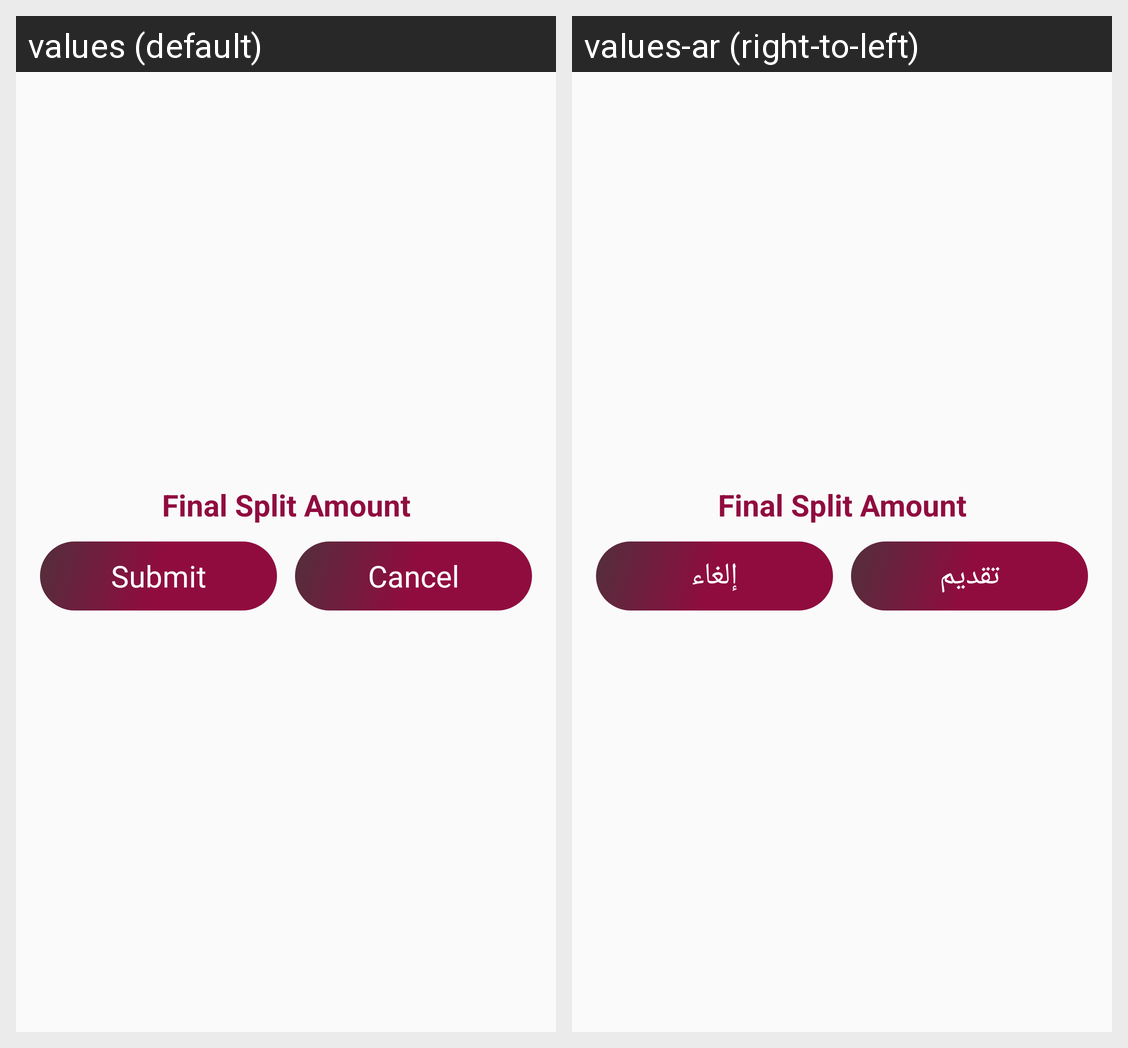

Translations of the strings shown on this Android screen, per locale in the grid:
Android screen res/layout/finalsplitamount.xml rendered under 2 locales, left to right: values (default), values-ar (right-to-left). Device: Nexus 5 (rendered at 1080×1920; each locale shown at half size, 540×960, under a caption strip naming it); theme AppTheme.
Strings drawn on this screen, with the default value and each locale's value (text and hints the layout hard-codes, and strings that could not be matched under every locale, appear in the picture but are not listed):

submit
  values: Submit
  values-ar: تقديم

cancel
  values: Cancel
  values-ar: إلغاء
